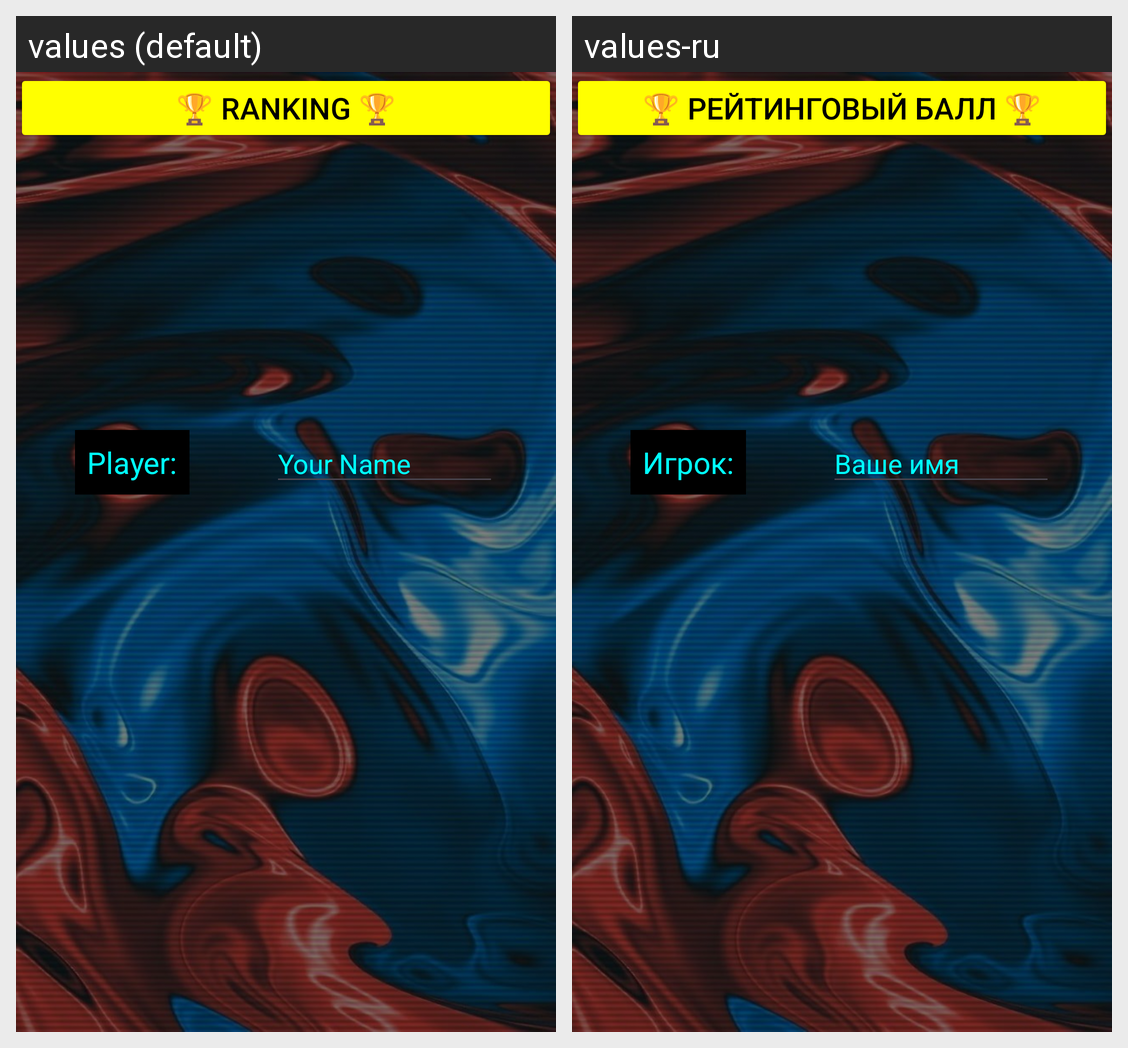

Here is an Android app screen in its default locale and in the app's own translations. Write out the translated-string differences for the strings that appear on this screen.
Android screen res/layout/activity_main.xml rendered under 2 locales, left to right: values (default), values-ru. Device: Nexus 5 (rendered at 1080×1920; each locale shown at half size, 540×960, under a caption strip naming it); theme Theme.DM2E_ParejaBarajas_OlahEliabe.
Strings drawn on this screen, with the default value and each locale's value (text and hints the layout hard-codes, and strings that could not be matched under every locale, appear in the picture but are not listed):

label_player
  values: Player:
  values-ru: Игрок:

hint_name
  values: Your Name
  values-ru: Ваше имя

leaderboard
  values: 🏆 Ranking 🏆
  values-ru: 🏆 Рейтинговый балл 🏆
